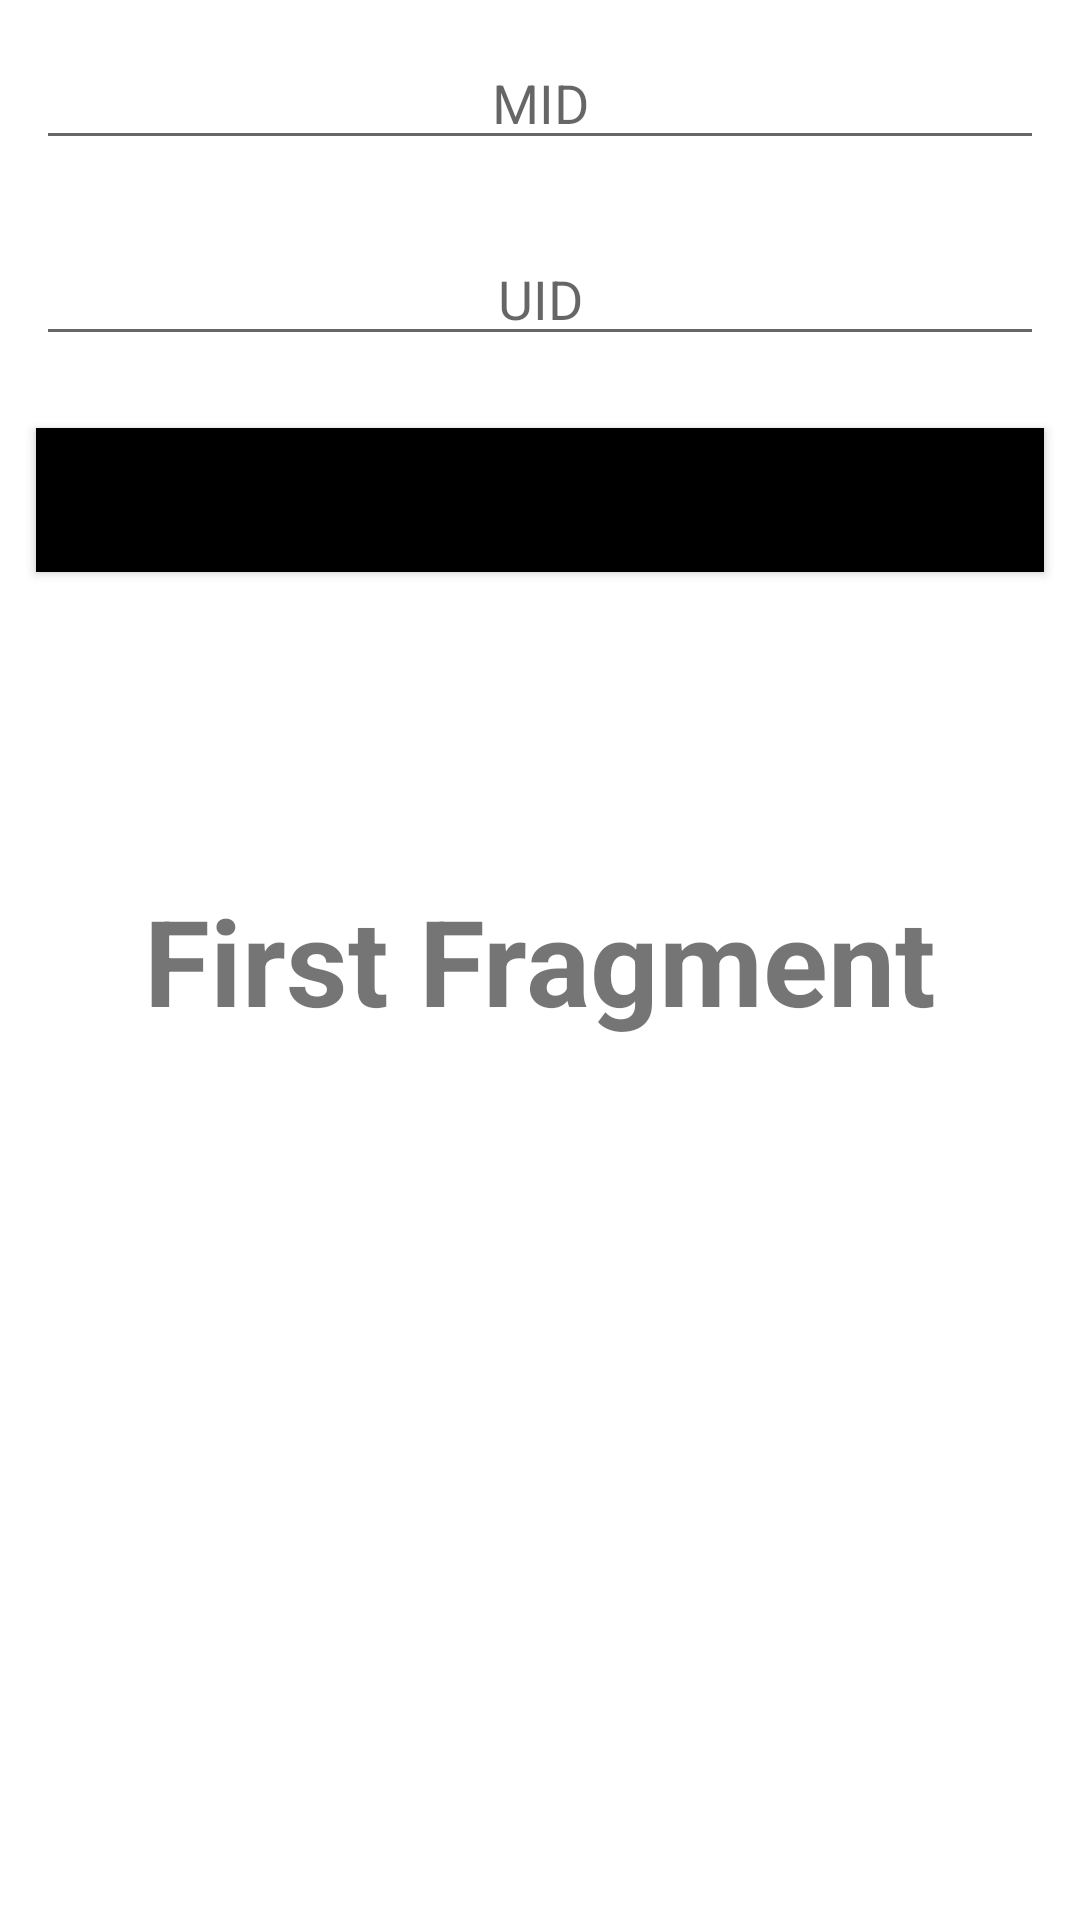

Android layout source for this screen:
<!-- AndroidManifest.xml: application theme Theme.JBL -->
<!-- res/layout/fragment_first.xml -->
<RelativeLayout xmlns:android="http://schemas.android.com/apk/res/android"
    xmlns:tools="http://schemas.android.com/tools"
    android:layout_width="match_parent"
    android:layout_height="match_parent">

    <TextView
        android:layout_width="wrap_content"
        android:layout_height="wrap_content"
        android:layout_centerInParent="true"
        android:text="First Fragment"
        android:textSize="40dp"
        android:textStyle="bold" />
    <EditText
        android:id="@+id/mid"
        android:layout_width="match_parent"
        android:layout_height="wrap_content"
        android:layout_marginStart="12dp"
        android:layout_marginTop="12dp"
        android:layout_marginEnd="12dp"
        android:layout_marginBottom="12dp"
        android:gravity="center"
        android:hint="MID" />

    <EditText
        android:id="@+id/uid"
        android:layout_width="match_parent"
        android:layout_height="wrap_content"
        android:layout_below="@id/mid"
        android:layout_marginStart="12dp"
        android:layout_marginTop="12dp"
        android:layout_marginEnd="12dp"
        android:layout_marginBottom="12dp"
        android:gravity="center"
        android:hint="UID"
        android:inputType="number" />

    <Button
        android:id="@+id/btnSendAlamat"
        android:layout_width="match_parent"
        android:layout_height="wrap_content"
        android:layout_below="@id/uid"
        android:layout_centerInParent="true"
        android:layout_marginStart="12dp"
        android:layout_marginTop="12dp"
        android:layout_marginEnd="12dp"
        android:layout_marginBottom="12dp"
        android:background="#000000"
        android:text="send" />


</RelativeLayout>
<!-- resources referenced by this layout -->
<resources>
  <style name="Theme.JBL" parent="Theme.MaterialComponents.DayNight.DarkActionBar">
          
          <item name="colorPrimary">@color/purple_500</item>
          <item name="colorPrimaryVariant">@color/purple_700</item>
          <item name="colorOnPrimary">@color/white</item>
          
          <item name="colorSecondary">@color/teal_200</item>
          <item name="colorSecondaryVariant">@color/teal_700</item>
          <item name="colorOnSecondary">@color/black</item>
          
          <item name="android:statusBarColor">?attr/colorPrimaryVariant</item>
          
      </style>
  <!-- not gathered from this repository: default colours our renderer supplied (Android Studio template values) -->
  <color name="purple_500">#FF6200EE</color>
  <color name="purple_700">#FF3700B3</color>
  <color name="teal_200">#FF03DAC5</color>
  <color name="teal_700">#FF018786</color>
  <color name="black">#FF000000</color>
  <color name="white">#FFFFFFFF</color>
</resources>
